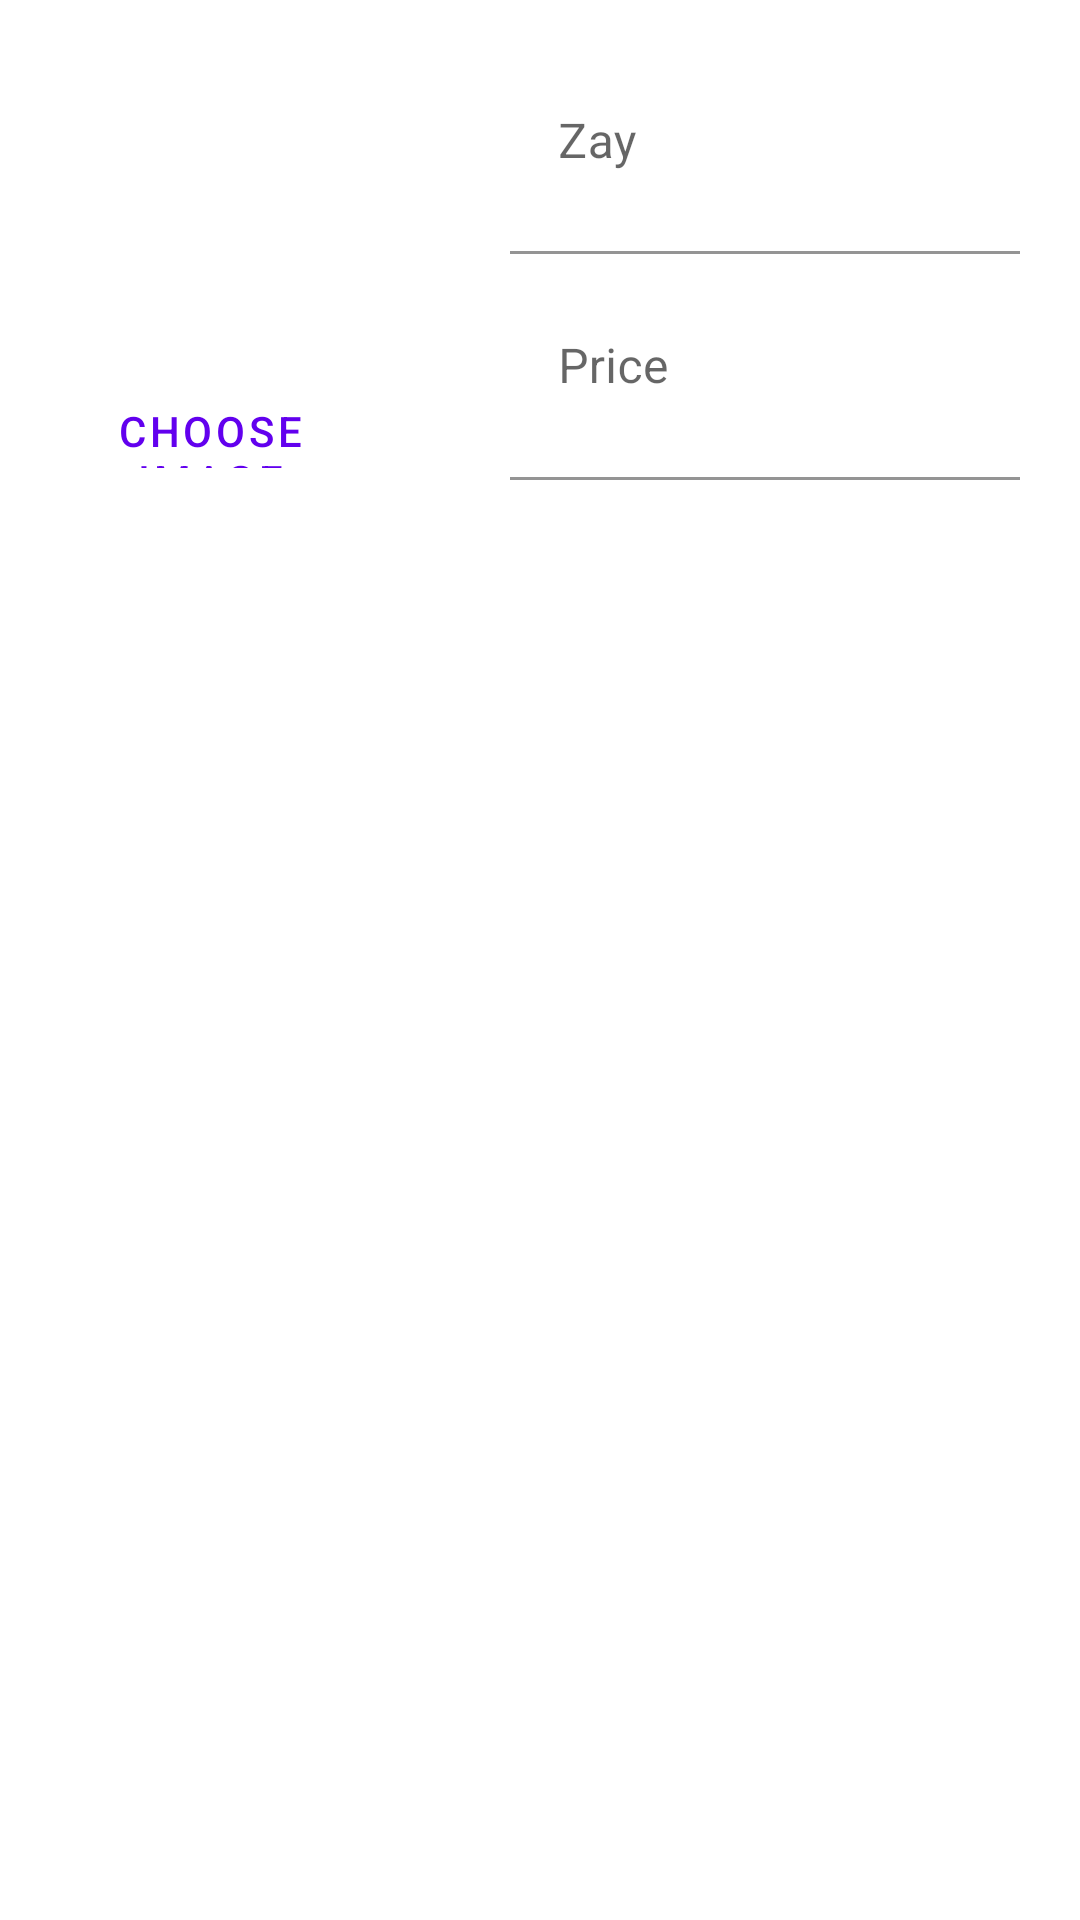

The Android layout XML behind this screen, and the referenced resources:
<!-- AndroidManifest.xml: application theme Theme.MyZay -->
<!-- res/layout/dialog_add_zay.xml -->
<?xml version="1.0" encoding="utf-8"?>
<androidx.constraintlayout.widget.ConstraintLayout xmlns:android="http://schemas.android.com/apk/res/android"
    xmlns:app="http://schemas.android.com/apk/res-auto"
    xmlns:tools="http://schemas.android.com/tools"
    android:layout_width="match_parent"
    android:layout_height="match_parent"
    android:padding="10dp">

    <ImageView
        android:src="@drawable/ic_zay_hnone_24"
        android:id="@+id/img_cover"
        android:layout_width="100dp"
        android:layout_marginStart="10dp"
        android:layout_height="150dp"
        android:paddingBottom="30dp"
        android:adjustViewBounds="true"
        app:layout_collapseMode="parallax"
        app:layout_collapseParallaxMultiplier="0.7"
        app:layout_constraintStart_toStartOf="parent"
        app:layout_constraintTop_toTopOf="parent" />

    <com.google.android.material.textview.MaterialTextView
        android:id="@+id/choose_image"
        android:layout_width="0dp"
        android:layout_height="30dp"
        android:text="Choose Image"
        style="@style/Widget.MaterialComponents.Button.TextButton"
        app:layout_constraintBottom_toBottomOf="@+id/img_cover"
        app:layout_constraintEnd_toEndOf="@+id/img_cover"
        app:layout_constraintStart_toStartOf="@+id/img_cover" />

    <View
        android:id="@id/view1"
        android:layout_width="0dp"
        android:layout_height="1dp"
        android:background="@android:color/transparent"
        app:layout_constraintBottom_toBottomOf="@+id/img_cover"
        app:layout_constraintEnd_toEndOf="parent"
        app:layout_constraintStart_toEndOf="@+id/img_cover"
        app:layout_constraintTop_toTopOf="@+id/img_cover" />

    <com.google.android.material.textfield.TextInputLayout
        android:id="@+id/layout_title"
        android:layout_width="0dp"
        android:layout_height="0dp"
        android:layout_marginStart="50dp"
        android:layout_marginEnd="10dp"
        android:background="@android:color/transparent"
        android:hint="Zay"
        app:layout_constraintBottom_toTopOf="@+id/view1"
        app:layout_constraintEnd_toEndOf="@+id/view1"
        app:layout_constraintStart_toEndOf="@+id/img_cover"
        app:layout_constraintTop_toTopOf="parent">

        <com.google.android.material.textfield.TextInputEditText
            android:id="@+id/title"
            android:layout_width="match_parent"
            android:layout_height="match_parent"
            android:background="@android:color/transparent"
            tools:text="@string/zay" />
    </com.google.android.material.textfield.TextInputLayout>

    <com.google.android.material.textfield.TextInputLayout
        android:id="@+id/layout_price"
        android:layout_width="0dp"
        android:layout_height="0dp"
        android:layout_marginStart="50dp"
        android:layout_marginEnd="10dp"
        android:hint="Price"
        app:layout_constraintBottom_toBottomOf="@+id/img_cover"
        app:layout_constraintEnd_toEndOf="parent"
        app:layout_constraintStart_toEndOf="@+id/img_cover"
        app:layout_constraintTop_toBottomOf="@+id/layout_title">

        <com.google.android.material.textfield.TextInputEditText
            android:id="@+id/price"
            android:layout_width="match_parent"
            android:layout_height="match_parent"
            android:background="@android:color/transparent"
            tools:text="15000" />
    </com.google.android.material.textfield.TextInputLayout>

</androidx.constraintlayout.widget.ConstraintLayout>
<!-- resources referenced by this layout -->
<resources>
  <string name="zay">ZAY</string>
  <style name="Theme.MyZay" parent="Theme.MaterialComponents.DayNight.DarkActionBar">
          
          <item name="colorPrimary">@color/purple_500</item>
          <item name="colorPrimaryVariant">@color/purple_700</item>
          <item name="colorOnPrimary">@color/white</item>
          
          <item name="colorSecondary">@color/teal_200</item>
          <item name="colorSecondaryVariant">@color/teal_700</item>
          <item name="colorOnSecondary">@color/black</item>
          
          <item name="android:statusBarColor" tools:targetApi="l">?attr/colorPrimaryVariant</item>
          
      </style>
  <!-- not gathered from this repository: default colours our renderer supplied (Android Studio template values) -->
  <color name="purple_500">#FF6200EE</color>
  <color name="purple_700">#FF3700B3</color>
  <color name="teal_200">#FF03DAC5</color>
  <color name="teal_700">#FF018786</color>
  <color name="black">#FF000000</color>
  <color name="white">#FFFFFFFF</color>
</resources>
